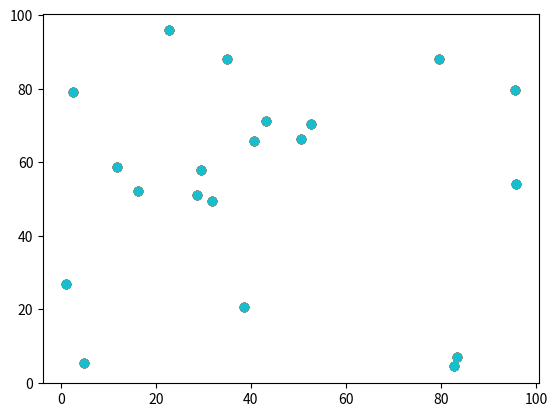

Source code (Python):
import numpy as np
import random as r
import math as m
import matplotlib.pyplot as plt
import time as t

npartbase=20
hbase=0.01
gbase=0
boxbase=np.vstack([0,100])
plistposbase=[]
plistvelbase=[]
partbase={
    "spring":250,
    "radius":0.2
}

for n in range(npartbase):
    plistposbase.append([r.random()*100,r.random()*100])
    plistvelbase.append([r.random()*1,r.random()*1])

plistposarray=np.array(plistposbase)

def SimulationStep(plistpos=plistposarray,plistvel=plistvelbase,h=hbase,part=partbase,g=gbase,npart=npartbase):
    Forces=[]
    for i in range(npart):
        Forces.append(0)
        xnew=plistpos[i][0]+h*plistvel[i][0]+h**2*Forces[i]
        ynew=plistpos[i][1]+h*plistvel[i][1]+h**2*Forces[i]
        vxnew=(xnew-plistpos[i][0])/h
        vynew=(ynew-plistpos[i][1])/h
    plt.scatter(*plistpos.T)
    
    
    return(h)

for b in range(10):
    SimulationStep()
    t.sleep(1)
